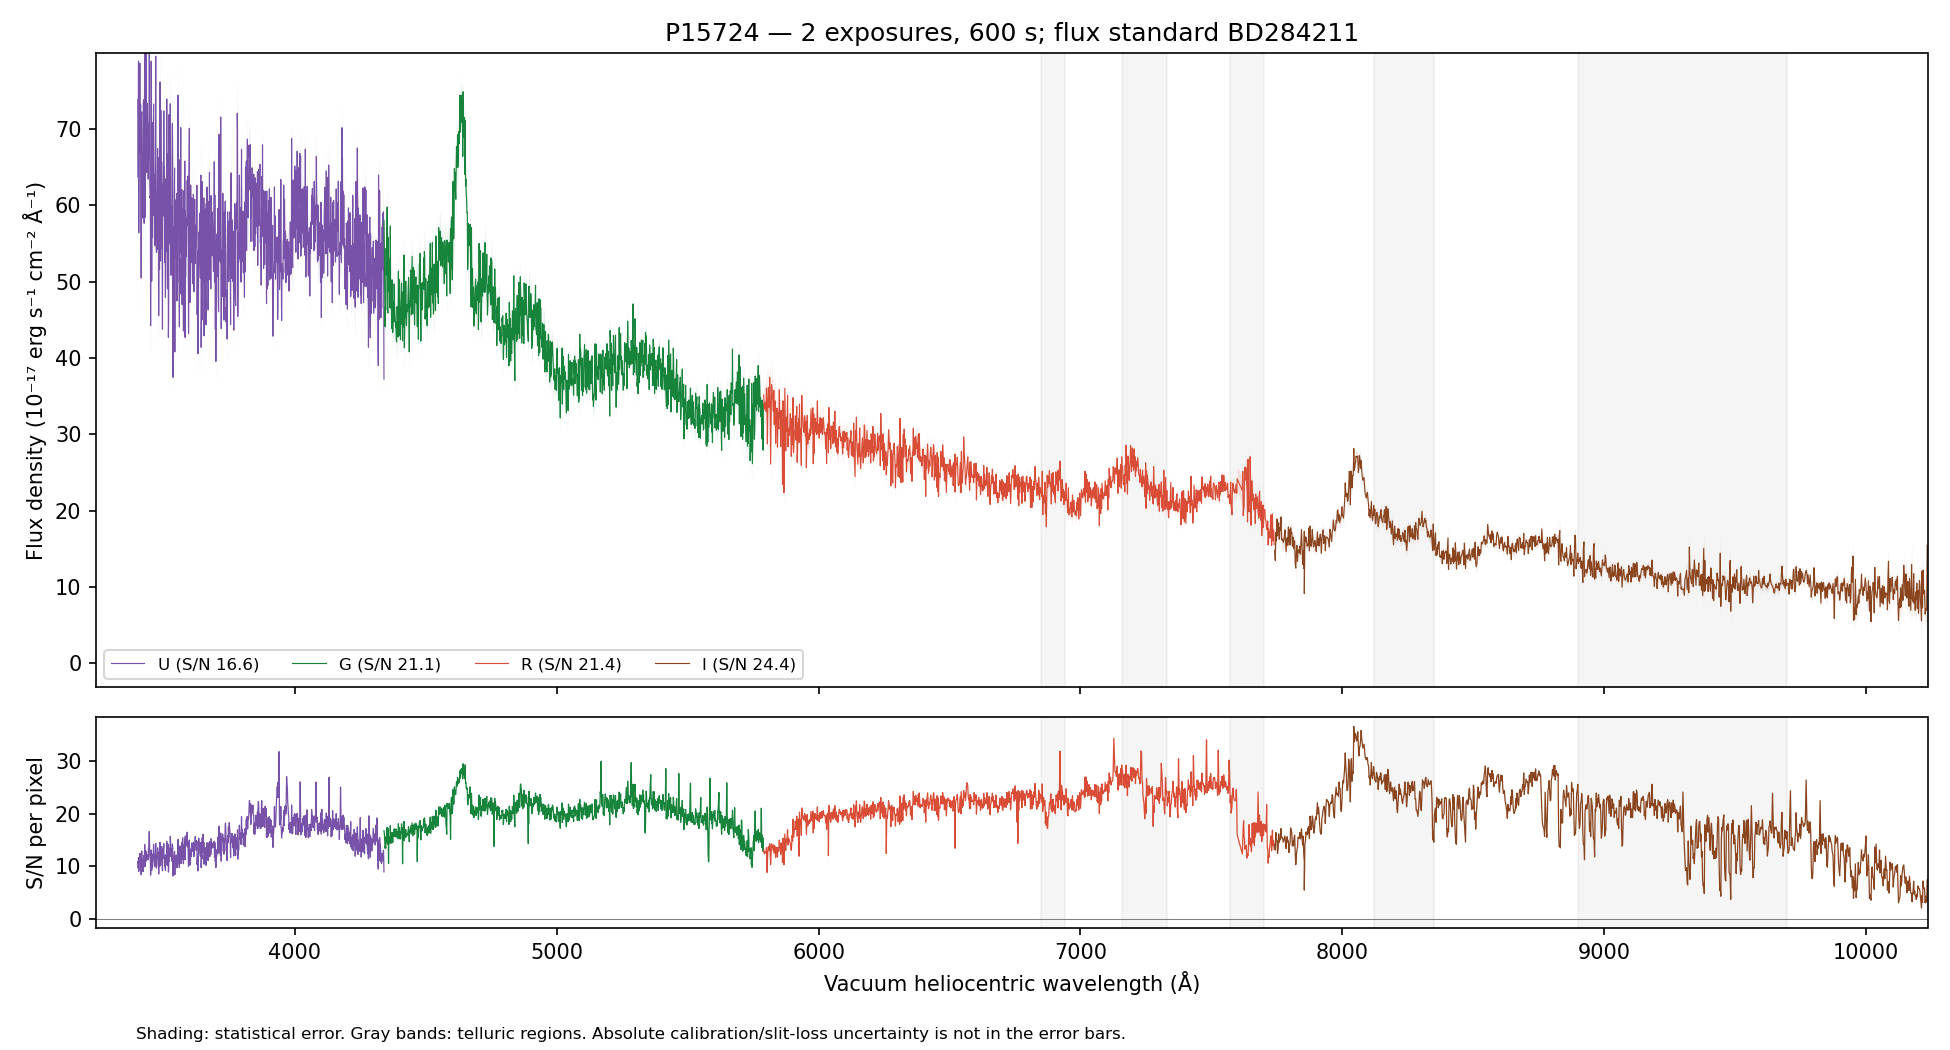

The file beside this chart, header and first rows:
WAVE_VAC_HELIO_A, FLUX, FLUX_ERR, FLUX_UNCORR, ERR_UNCORR, TELLURIC, TELLURIC_ERR, FLUX_ALTSTD, MASK, QUALITY, CHANNEL
3242, 74.8, 9.57, 74.8, 9.57, 1.0, 0.0, 180.6, False, 2, U
3243, 70.05, 9.616, 70.05, 9.616, 1.0, 0.0, 169.2, False, 2, U
3244, 62.47, 9.267, 62.47, 9.267, 1.0, 0.0, 151, False, 2, U
3245, 92.04, 9.534, 92.04, 9.534, 1.0, 0.0, 222.7, False, 2, U
3246, 55.51, 9.297, 55.51, 9.297, 1.0, 0.0, 134.4, False, 2, U
3247, 82.8, 9.53, 82.8, 9.53, 1.0, 0.0, 200.8, False, 2, U
3248, 63.36, 8.978, 63.36, 8.978, 1.0, 0.0, 153.8, False, 2, U
3249, 55.31, 8.585, 55.31, 8.585, 1.0, 0.0, 134.5, False, 2, U
3250, 73.14, 8.569, 73.14, 8.569, 1.0, 0.0, 178.1, False, 2, U
3251, 53.51, 8.521, 53.51, 8.521, 1.0, 0.0, 130.5, False, 2, U
3252, 62.65, 8.732, 62.65, 8.732, 1.0, 0.0, 153, False, 2, U
3253, 67.82, 8.962, 67.82, 8.962, 1.0, 0.0, 165.9, False, 2, U
3254, 63.42, 8.883, 63.42, 8.883, 1.0, 0.0, 155.4, False, 2, U
3255, 69.27, 9.133, 69.27, 9.133, 1.0, 0.0, 170, False, 2, U
3256, 76.29, 9.344, 76.29, 9.344, 1.0, 0.0, 187.4, False, 2, U
3257, 59.54, 9.618, 59.54, 9.618, 1.0, 0.0, 146.4, False, 2, U
3258, 74.39, 9.53, 74.39, 9.53, 1.0, 0.0, 183.1, False, 2, U
3259, 73.98, 9.775, 73.98, 9.775, 1.0, 0.0, 182.3, False, 2, U
3260, 73.87, 9.664, 73.87, 9.664, 1.0, 0.0, 182.1, False, 2, U
3261, 60.92, 9.719, 60.92, 9.719, 1.0, 0.0, 150.2, False, 2, U
3262, 62.43, 9.542, 62.43, 9.542, 1.0, 0.0, 153.9, False, 2, U
3264, 89.18, 9.798, 89.18, 9.798, 1.0, 0.0, 219.9, False, 2, U
3265, 75.65, 9.488, 75.65, 9.488, 1.0, 0.0, 186.4, False, 2, U
3266, 47.22, 8.741, 47.22, 8.741, 1.0, 0.0, 116.3, False, 2, U
3267, 63.78, 9.218, 63.78, 9.218, 1.0, 0.0, 157, False, 2, U
3268, 84.7, 9.676, 84.7, 9.676, 1.0, 0.0, 208.3, False, 2, U
3269, 74.46, 9.677, 74.46, 9.677, 1.0, 0.0, 182.9, False, 2, U
3270, 60.14, 9.367, 60.14, 9.367, 1.0, 0.0, 147.6, False, 2, U
3271, 68.47, 9.309, 68.47, 9.309, 1.0, 0.0, 167.8, False, 2, U
3272, 76.07, 8.99, 76.07, 8.99, 1.0, 0.0, 186.3, False, 2, U
3273, 50.83, 8.741, 50.83, 8.741, 1.0, 0.0, 124.3, False, 2, U
3274, 54.12, 8.837, 54.12, 8.837, 1.0, 0.0, 132.2, False, 2, U
3275, 54.85, 8.998, 54.85, 8.998, 1.0, 0.0, 133.8, False, 2, U
3276, 81.02, 9.09, 81.02, 9.09, 1.0, 0.0, 197.5, False, 2, U
3277, 57.23, 8.862, 57.23, 8.862, 1.0, 0.0, 139.3, False, 2, U
3278, 63.38, 8.824, 63.38, 8.824, 1.0, 0.0, 154.2, False, 2, U
3279, 58.91, 8.485, 58.91, 8.485, 1.0, 0.0, 143.2, False, 2, U
3280, 55.21, 8.459, 55.21, 8.459, 1.0, 0.0, 134.1, False, 2, U
3281, 60.68, 8.533, 60.68, 8.533, 1.0, 0.0, 147.3, False, 2, U
3282, 69.93, 8.49, 69.93, 8.49, 1.0, 0.0, 169.7, False, 2, U
3283, 74.26, 8.481, 74.26, 8.481, 1.0, 0.0, 180.2, False, 2, U
3284, 53.31, 8.382, 53.31, 8.382, 1.0, 0.0, 129.3, False, 2, U
3285, 79.33, 8.606, 79.33, 8.606, 1.0, 0.0, 192.4, False, 2, U
3286, 78.38, 8.556, 78.38, 8.556, 1.0, 0.0, 190.1, False, 2, U
3287, 47.62, 8.016, 47.62, 8.016, 1.0, 0.0, 115.5, False, 2, U
3288, 58.52, 7.997, 58.52, 7.997, 1.0, 0.0, 142, False, 2, U
3289, 60.67, 8.197, 60.67, 8.197, 1.0, 0.0, 147.3, False, 2, U
3290, 74.78, 8.723, 74.78, 8.723, 1.0, 0.0, 181.6, False, 2, U
3291, 51.62, 8.711, 51.62, 8.711, 1.0, 0.0, 125.4, False, 2, U
3292, 54.35, 8.795, 54.35, 8.795, 1.0, 0.0, 132.1, False, 2, U
3293, 65.22, 8.869, 65.22, 8.869, 1.0, 0.0, 158.6, False, 2, U
3294, 57.32, 9.085, 57.32, 9.085, 1.0, 0.0, 139.4, False, 2, U
3295, 66.77, 9.03, 66.77, 9.03, 1.0, 0.0, 162.5, False, 2, U
3296, 70.92, 9.03, 70.92, 9.03, 1.0, 0.0, 172.7, False, 2, U
3297, 77.39, 8.965, 77.39, 8.965, 1.0, 0.0, 188.6, False, 2, U
3298, 71, 8.8, 71, 8.8, 1.0, 0.0, 173.1, False, 2, U
3300, 70.35, 8.806, 70.35, 8.806, 1.0, 0.0, 171.6, False, 2, U
3301, 70.42, 9.014, 70.42, 9.014, 1.0, 0.0, 171.9, False, 2, U
3302, 43.26, 8.806, 43.26, 8.806, 1.0, 0.0, 105.7, False, 2, U
3303, 53.88, 8.621, 53.88, 8.621, 1.0, 0.0, 131.6, False, 2, U
... 4,412 more rows
